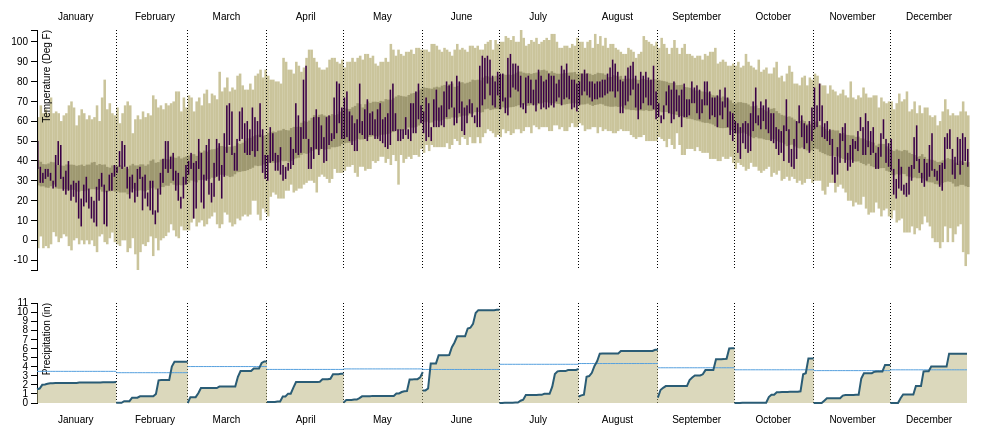
D3 v3 page, settled after 480 driven frames (8 s of simulated time); the page loaded 1 data file(s).



var margin = {top: 40, right: 20, bottom: 20, left: 50},
    width = 1000 - margin.left - margin.right,
    height = 300 - margin.top - margin.bottom,
    sm_height = 100,
    sm_margin = {top: 10, right: 20, bottom: 40, left: 50},
    barPadding = 1;

var parseDate = d3.time.format("%Y-%m-%d %H:%M:%S").parse;

var monthNameFormat = d3.time.format('%B');

var xScale = d3.time.scale()
    .range([0, width]);

var yScale = d3.scale.linear()
    .range([height, 0]);

var xAxis = d3.svg.axis()
    .scale(xScale)
    .tickFormat(monthNameFormat)
    .orient("bottom")
    .tickSize(0);

var yAxis = d3.svg.axis()
    .scale(yScale)
    .orient("left");

//var line = d3.svg.line()
//    .x(function(d) { return xScale(d.date); })
//    .y(function(d) { return yScale(d.cumprcp); });
//
//var area = d3.svg.area()
//    .x(function(d) { return xScale(d.date); })
//    .y(function(d) { return yScale(d.cumprcp); })
//    .y0(sm_height);



var svg = d3.select("body").append("svg")
    .attr("width", width + margin.left + margin.right)
    .attr("height", height + margin.top + margin.bottom)
    .append("g")
    .attr("transform", "translate(" + margin.left + "," + margin.top + ")");

// Add a second svg for the small multiples
var sm_svg = d3.select("body").append("svg")
    .attr("width", width + sm_margin.left + sm_margin.right)
    .attr("height", sm_height + sm_margin.top + sm_margin.bottom)
    .append("g")
    .attr("transform", "translate(" + sm_margin.left + "," + sm_margin.top + ")");

// calculate the pixel-width of the timeScale tick marks
function tickWidthToPixels(scale, d, i) {
    var next = i == scale.ticks().length -1 ? scale.range()[1] : scale(scale.ticks()[i+1]);
    return next - scale(d)


}

d3.csv("NY2003Weather.csv", function(error, data) {
    if (error) throw error;

    data.forEach(function(d) {
        d.date = parseDate(d.date);
        d.month = monthNameFormat(d.date);
        d.tmax = +d.tmax;
        d.tmin = +d.tmin;
        d.tmin = +d.tmin;
        d.rhigh = +d.rhigh;
        d.rlow = +d.rlow;
        d.nhigh = +d.nhigh;
        d.nlow = +d.nlow;
        d.cumprcp = +d.cumprcp;
        d.meanprcp = +d.meanprcp;
    });

    // Use d3.nest to group data by month for the small multiples charts
    var nested = d3.nest()
        .key(function(d) { return d.month; })
        .sortValues(function(a, b) { return d3.ascending(a.date, b.date); })
        .entries(data);

    xScale.domain(d3.extent(data, function(d) { return d.date; }));
    yScale.domain([d3.min(data, function(d) { return d.rlow; }),d3.max(data, function(d) { return d.rhigh; })]);

    svg.append("g")
        .attr({
            "class": "x axis",
            "transform": "translate(" + xScale.range()[1] / 24 + "," + -20  + ")"
        })
        .call(xAxis);

    svg.selectAll(".record_range")
        .data(data)
        .enter()
        .append("rect")
        .attr({
            "class": "record_range",
            "x": function (d) { return xScale(d.date); },
            "width": width / data.length,
            "y": function (d) { return yScale(d.rhigh); },
            "height": function (d) { return yScale(d.rlow) - yScale(d.rhigh); }
        });

    svg.selectAll(".norm_range")
        .data(data)
        .enter()
        .append("rect")
        .attr({
            "class": "norm_range",
            "x": function (d) { return xScale(d.date); },
            "width": width / data.length,
            "y": function (d) { return yScale(d.nhigh); },
            "height": function (d) { return yScale(d.nlow) - yScale(d.nhigh); }
        });

    svg.selectAll(".max_min")
        .data(data)
        .enter()
        .append("rect")
        .attr({
            "class": "max_min",
            "x": function (d) { return xScale(d.date); },
            "width": width / data.length - barPadding,
            "y": function (d) { return yScale(d.tmax); },
            "height": function (d) { return yScale(d.tmin) - yScale(d.tmax); }
        });


    svg.append("g")
        .attr("class", "y axis")
        .call(yAxis)
        .append("text")
        .attr({
            "transform": "rotate(-90)",
            "y": 6,
            "dy": ".71em",
            "text-anchor": "end"
        })
        .style()
        .text("Temperature (Deg F)");

    svg.selectAll(".vertGrid")
        .data(xScale.ticks())
        .enter()
        .append("line")
        .attr({
            "class":"vertGrid",
            "x1" : function(d){ return xScale(d) },
            "x2" : function(d){ return xScale(d) },
            "y1" : 0,
            "y2" : height
        });



    // Now we do the small multiples
    var sm_yScale = d3.scale.linear()
        .domain([0,Math.ceil(d3.max(data, function(d) { return d.cumprcp; }))])
        .range([sm_height, 0]);

    var sm_yAxis = d3.svg.axis()
        .scale(sm_yScale)
        .orient("left");

    sm_svg.append("g")
        .attr("class", "y axis")
        .call(sm_yAxis)
        .append("text")
        .attr({
            "transform": "rotate(-90)",
            "y": 6,
            "dy": ".71em",
            "text-anchor": "end"
        })
        .style()
        .text("Precipitation (in)");


    sm_svg.append("g")
        .attr({
            "class": "x axis",
            "transform": "translate(" + xScale.range()[1] / 24 + "," + 110  + ")"
        })
        .call(xAxis);

    var sm = sm_svg.selectAll(".smallMultiples");

    sm
        .data(xScale.ticks())
        .enter()
        .append("line")
        .attr({
            "class":"vertGrid",
            "x1" : function(d){ return xScale(d) },
            "x2" : function(d){ return xScale(d) },
            "y1" : 0,
            "y2" : sm_height
        });

    sm
        .data(xScale.ticks())
        .enter()
        .append("g")
        .each(function(d,i) {

            var x_origin = xScale(d);
            var x_extent = x_origin + tickWidthToPixels(xScale, d, i);

            var sm_xScale = d3.time.scale()
                .domain(d3.extent(nested[i].values, function(d) { return d.date; }))
                .range([x_origin, x_extent]);


            var cum_precip_line = d3.svg.line()
                .x(function(d) { return sm_xScale(d.date); })
                .y(function(d) { return sm_yScale(d.cumprcp); });

            var mean_precip_line = d3.svg.line()
                .x(function(d) { return sm_xScale(d.date); })
                .y(function(d) { return sm_yScale(d.meanprcp); });

            var area = d3.svg.area()
                .x(function(d) { return sm_xScale(d.date); })
                .y(function(d) { return sm_yScale(d.cumprcp); })
                .y0(sm_height);

            d3.select(this)
                .append("path")
                .datum(nested[i].values)
                .attr("class", "precip_area")
                .attr("d", area);

            d3.select(this)
                .append("path")
                .datum(nested[i].values)
                .attr("class", "precip_mean")
                .attr("d", mean_precip_line);

            d3.select(this)
                .append("path")
                .datum(nested[i].values)
                .attr("class", "precip_line")
                .attr("d", cum_precip_line);
        });



});



### data: NY2003Weather.csv
, id, year, month, day, prcp, tmax, tmin, rhigh, nhigh, rlow, nlow, cumprcp, monthprcp, meanprcp, date
46370, USW00094728, 2003, 1, 1, 1.52, 50.0, 35.96, 62.06, 40.37, -4.0, 27.67, 1.52, 2.307, 3.481, 2003-01-01 00:00:00
46371, USW00094728, 2003, 1, 2, 0.07087, 37.04, 28.94, 68.0, 39.55, 1.94, 27.13, 1.591, 2.307, 3.481, 2003-01-02 00:00:00
46372, USW00094728, 2003, 1, 3, 0.4094, 33.98, 28.94, 64.04, 38.4, -4.0, 27.19, 2, 2.307, 3.481, 2003-01-03 00:00:00
46373, USW00094728, 2003, 1, 4, 0.0315, 35.96, 30.92, 66.02, 38.28, -2.92, 26.59, 2.031, 2.307, 3.481, 2003-01-04 00:00:00
46374, USW00094728, 2003, 1, 5, 0.09055, 35.96, 32.0, 64.04, 38.7, -4.0, 26.43, 2.122, 2.307, 3.481, 2003-01-05 00:00:00
46375, USW00094728, 2003, 1, 6, 0.05906, 33.98, 30.02, 71.96, 39.54, -2.02, 27.22, 2.181, 2.307, 3.481, 2003-01-06 00:00:00
46376, USW00094728, 2003, 1, 7, 0.0, 30.02, 26.06, 64.04, 39.32, 4.1, 28.06, 2.181, 2.307, 3.481, 2003-01-07 00:00:00
46377, USW00094728, 2003, 1, 8, 0.01969, 42.98, 26.96, 64.94, 37.96, 1.94, 26.16, 2.201, 2.307, 3.481, 2003-01-08 00:00:00
46378, USW00094728, 2003, 1, 9, 0.0, 50.0, 37.94, 64.04, 37.98, -0.94, 25.94, 2.201, 2.307, 3.481, 2003-01-09 00:00:00
46379, USW00094728, 2003, 1, 10, 0.0, 48.02, 30.92, 60.08, 37.65, 1.04, 25.97, 2.201, 2.307, 3.481, 2003-01-10 00:00:00
46380, USW00094728, 2003, 1, 11, 0.0, 32.0, 24.98, 62.96, 37.56, 3.02, 25.79, 2.201, 2.307, 3.481, 2003-01-11 00:00:00
46381, USW00094728, 2003, 1, 12, 0.0, 35.06, 23.0, 64.04, 38.22, 1.94, 25.78, 2.201, 2.307, 3.481, 2003-01-12 00:00:00
46382, USW00094728, 2003, 1, 13, 0.0, 39.92, 24.98, 68.0, 38.1, -2.92, 25.37, 2.201, 2.307, 3.481, 2003-01-13 00:00:00
46383, USW00094728, 2003, 1, 14, 0.0, 28.04, 19.94, 69.98, 38.14, -5.08, 25.45, 2.201, 2.307, 3.481, 2003-01-14 00:00:00
46384, USW00094728, 2003, 1, 15, 0.0, 30.02, 21.92, 66.92, 38.01, -0.04, 25.38, 2.201, 2.307, 3.481, 2003-01-15 00:00:00
46385, USW00094728, 2003, 1, 16, 0.01181, 28.94, 19.04, 57.92, 37.54, 1.04, 24.58, 2.213, 2.307, 3.481, 2003-01-16 00:00:00
46386, USW00094728, 2003, 1, 17, 0.0315, 30.02, 10.94, 62.96, 37.82, -2.02, 24.49, 2.244, 2.307, 3.481, 2003-01-17 00:00:00
46387, USW00094728, 2003, 1, 18, 0.0, 21.02, 6.98, 66.02, 38.14, -0.04, 24.93, 2.244, 2.307, 3.481, 2003-01-18 00:00:00
46388, USW00094728, 2003, 1, 19, 0.0, 28.04, 17.06, 64.04, 37.44, -2.02, 24.72, 2.244, 2.307, 3.481, 2003-01-19 00:00:00
46389, USW00094728, 2003, 1, 20, 0.0, 32.0, 19.04, 60.98, 38.12, -0.04, 25.14, 2.244, 2.307, 3.481, 2003-01-20 00:00:00
46390, USW00094728, 2003, 1, 21, 0.0, 26.06, 15.98, 62.96, 38.15, -2.02, 25.69, 2.244, 2.307, 3.481, 2003-01-21 00:00:00
46391, USW00094728, 2003, 1, 22, 0.0, 21.92, 10.94, 60.98, 39.2, -0.04, 25.75, 2.244, 2.307, 3.481, 2003-01-22 00:00:00
46392, USW00094728, 2003, 1, 23, 0.0, 19.94, 8.96, 62.06, 39.47, -2.92, 25.71, 2.244, 2.307, 3.481, 2003-01-23 00:00:00
46393, USW00094728, 2003, 1, 24, 0.0, 26.96, 6.98, 68.0, 37.87, -5.98, 25.46, 2.244, 2.307, 3.481, 2003-01-24 00:00:00
46394, USW00094728, 2003, 1, 25, 0.0, 30.92, 19.94, 60.08, 38.46, 1.94, 25.59, 2.244, 2.307, 3.481, 2003-01-25 00:00:00
46395, USW00094728, 2003, 1, 26, 0.0315, 33.98, 26.96, 71.96, 38.05, 3.02, 24.52, 2.276, 2.307, 3.481, 2003-01-26 00:00:00
46396, USW00094728, 2003, 1, 27, 0.01181, 28.04, 8.06, 80.96, 38.19, -0.94, 24.2, 2.287, 2.307, 3.481, 2003-01-27 00:00:00
46397, USW00094728, 2003, 1, 28, 0.0, 24.98, 6.98, 66.02, 37, -2.02, 24.27, 2.287, 2.307, 3.481, 2003-01-28 00:00:00
46398, USW00094728, 2003, 1, 29, 0.0, 33.08, 24.98, 69.08, 36.62, 1.04, 24.63, 2.287, 2.307, 3.481, 2003-01-29 00:00:00
46399, USW00094728, 2003, 1, 30, 0.0, 33.98, 24.98, 64.04, 37.73, 3.92, 25, 2.287, 2.307, 3.481, 2003-01-30 00:00:00
46400, USW00094728, 2003, 1, 31, 0.01969, 37.94, 32.0, 62.96, 37.68, -0.94, 24.53, 2.307, 2.307, 3.481, 2003-01-31 00:00:00
46401, USW00094728, 2003, 2, 1, 0.01969, 37.04, 33.98, 66.92, 37.58, -2.02, 24.55, 0.01969, 4.547, 3.333, 2003-02-01 00:00:00
46402, USW00094728, 2003, 2, 2, 0.0, 44.96, 37.04, 59.0, 37.83, -2.92, 24.06, 0.01969, 4.547, 3.333, 2003-02-02 00:00:00
46403, USW00094728, 2003, 2, 3, 0.0, 50.0, 35.96, 64.04, 37.15, -0.04, 24.1, 0.01969, 4.547, 3.333, 2003-02-03 00:00:00
46404, USW00094728, 2003, 2, 4, 0.1811, 48.02, 37.04, 68.0, 36.78, -0.04, 24.09, 0.2008, 4.547, 3.333, 2003-02-04 00:00:00
46405, USW00094728, 2003, 2, 5, 0.0, 37.04, 26.06, 69.98, 36.06, -5.98, 23.18, 0.2008, 4.547, 3.333, 2003-02-05 00:00:00
46406, USW00094728, 2003, 2, 6, 0.0, 32.0, 21.02, 68.0, 37.69, -4.0, 24.51, 0.2008, 4.547, 3.333, 2003-02-06 00:00:00
46407, USW00094728, 2003, 2, 7, 0.3898, 33.08, 24.08, 53.96, 38.52, 1.04, 25.98, 0.5906, 4.547, 3.333, 2003-02-07 00:00:00
46408, USW00094728, 2003, 2, 8, 0.0, 28.94, 19.04, 60.98, 37.74, -7.06, 24.97, 0.5906, 4.547, 3.333, 2003-02-08 00:00:00
46409, USW00094728, 2003, 2, 9, 0.0, 35.96, 21.92, 62.96, 37.75, -14.98, 24.94, 0.5906, 4.547, 3.333, 2003-02-09 00:00:00
46410, USW00094728, 2003, 2, 10, 0.1496, 37.04, 30.92, 60.98, 38.29, -5.98, 25.15, 0.7402, 4.547, 3.333, 2003-02-10 00:00:00
46411, USW00094728, 2003, 2, 11, 0.0, 32.0, 15.08, 64.94, 38.27, -2.02, 24.74, 0.7402, 4.547, 3.333, 2003-02-11 00:00:00
46412, USW00094728, 2003, 2, 12, 0.0, 33.08, 21.02, 62.06, 37.57, -2.92, 24.72, 0.7402, 4.547, 3.333, 2003-02-12 00:00:00
46413, USW00094728, 2003, 2, 13, 0.0, 24.08, 17.06, 64.04, 38.26, -0.94, 25.33, 0.7402, 4.547, 3.333, 2003-02-13 00:00:00
46414, USW00094728, 2003, 2, 14, 0.0, 30.02, 15.08, 62.96, 40.1, 1.94, 26.24, 0.7402, 4.547, 3.333, 2003-02-14 00:00:00
46415, USW00094728, 2003, 2, 15, 0.0, 30.02, 12.92, 73.04, 40.76, -7.96, 26.57, 0.7402, 4.547, 3.333, 2003-02-15 00:00:00
46416, USW00094728, 2003, 2, 16, 0.2598, 15.08, 8.06, 71.06, 39.09, 1.04, 25.58, 1, 4.547, 3.333, 2003-02-16 00:00:00
46417, USW00094728, 2003, 2, 17, 1.488, 26.06, 14.0, 66.92, 39.4, -5.08, 25.86, 2.488, 4.547, 3.333, 2003-02-17 00:00:00
46418, USW00094728, 2003, 2, 18, 0.0315, 33.98, 23.0, 68.0, 40.68, -0.04, 26.88, 2.52, 4.547, 3.333, 2003-02-18 00:00:00
46419, USW00094728, 2003, 2, 19, 0.0, 41.0, 28.94, 66.02, 41.21, 1.04, 26.8, 2.52, 4.547, 3.333, 2003-02-19 00:00:00
… [head cut at 6 KiB]